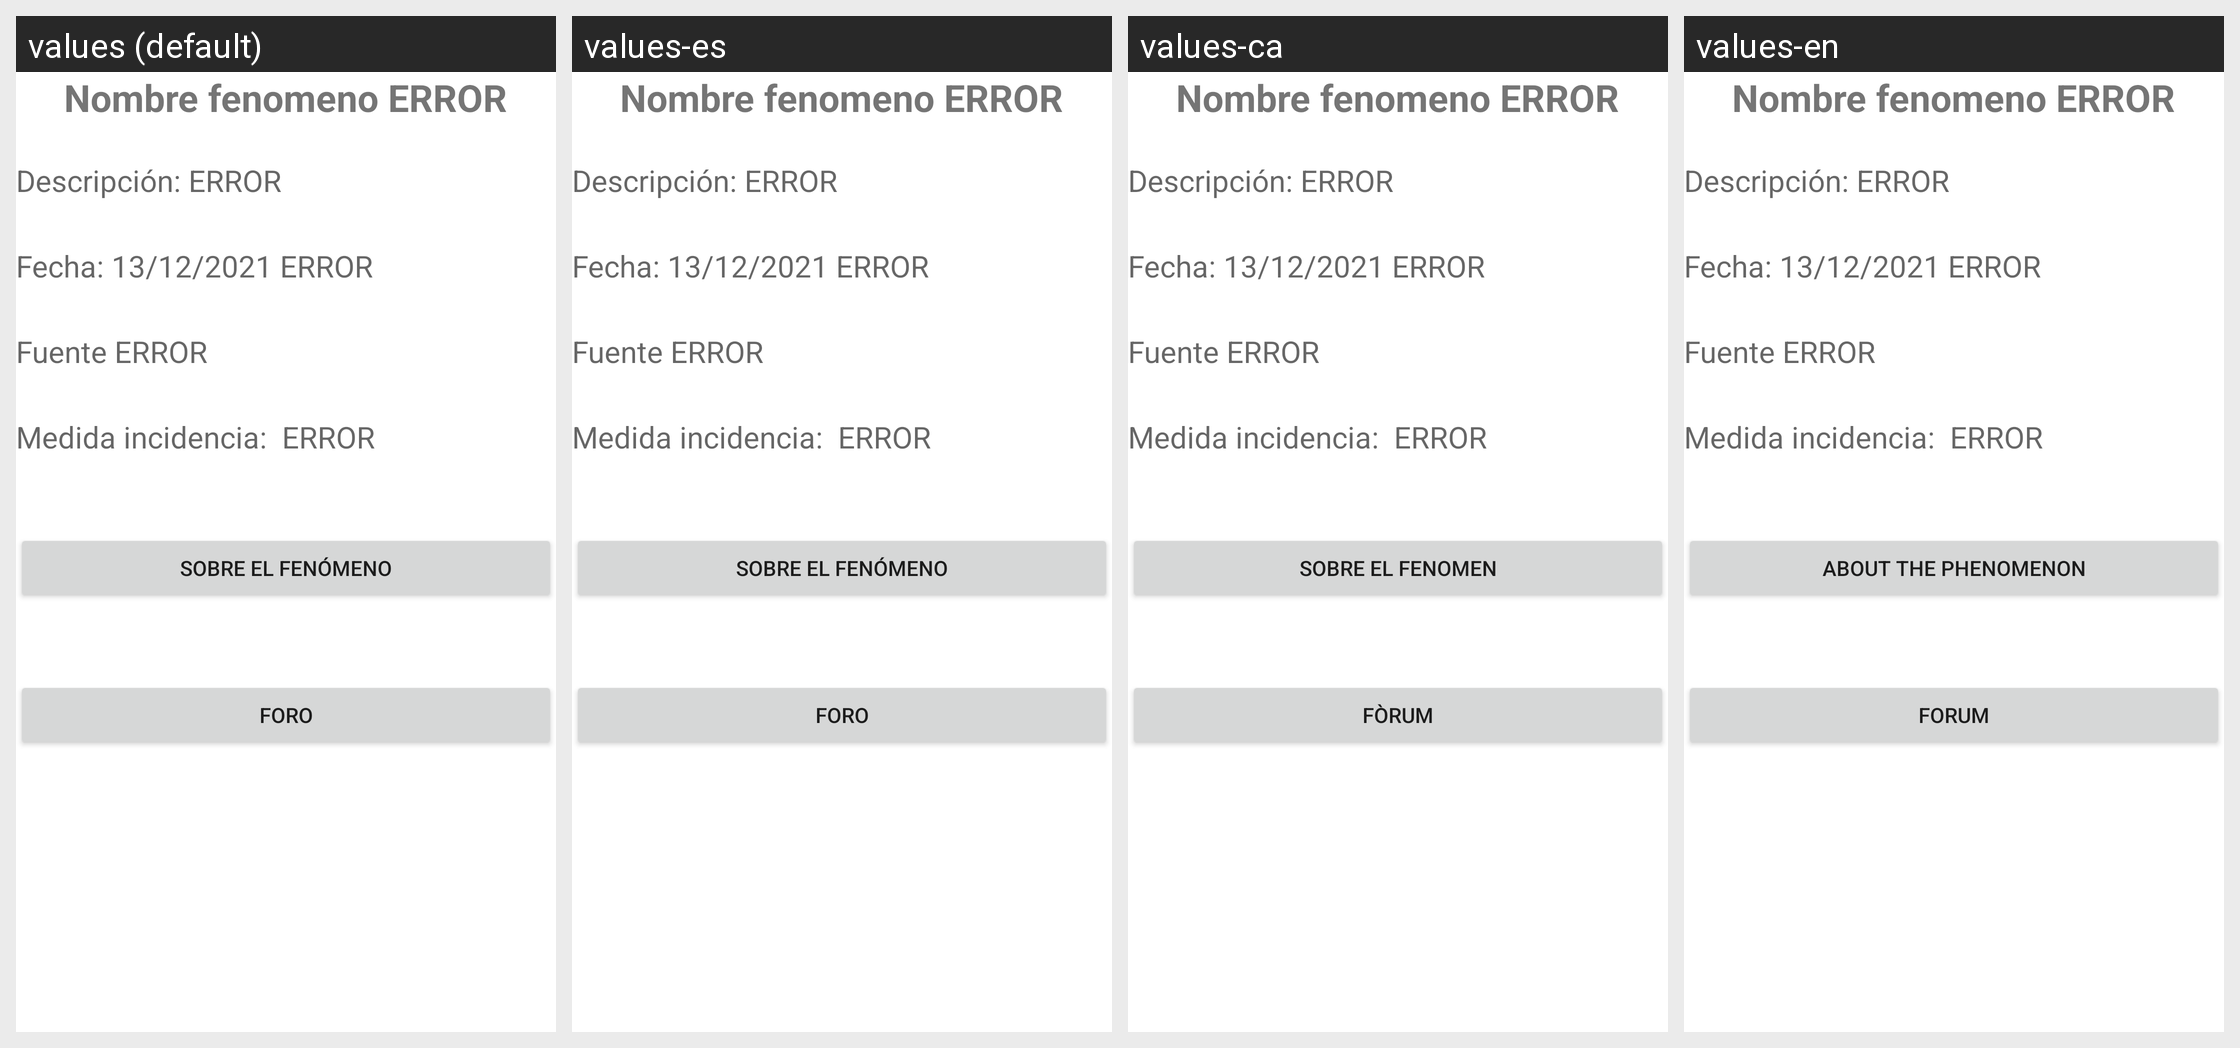

Strings drawn on this Android screen and how each of the app's shown locales translates them:
Android screen res/layout/ventanaincidencia.xml rendered under 4 locales, left to right: values (default), values-es, values-ca, values-en. Device: Nexus 5 (rendered at 1080×1920; each locale shown at half size, 540×960, under a caption strip naming it); theme Theme.ClimAlert.
Strings drawn on this screen, with the default value and each locale's value (text and hints the layout hard-codes, and strings that could not be matched under every locale, appear in the picture but are not listed):

incidencia_boton_info_fenomeno
  values: Sobre el fenómeno
  values-es: Sobre el fenómeno
  values-ca: Sobre el fenomen
  values-en: About the phenomenon

incidencia_boton_foro
  values: Foro
  values-es: Foro
  values-ca: Fòrum
  values-en: Forum
